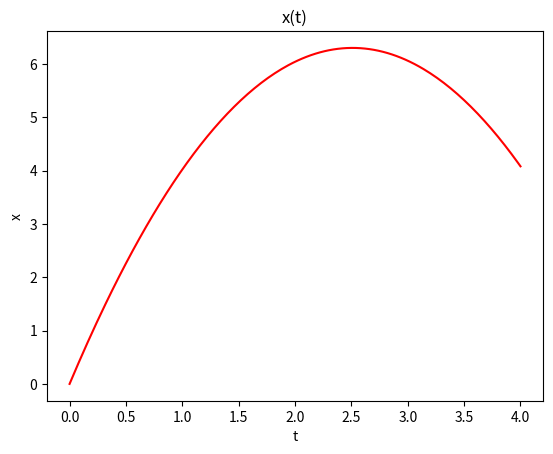
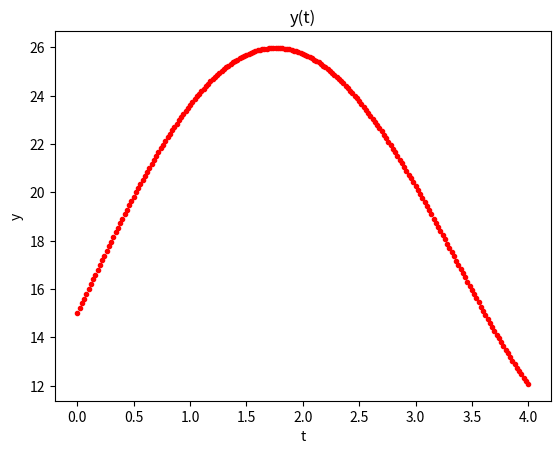
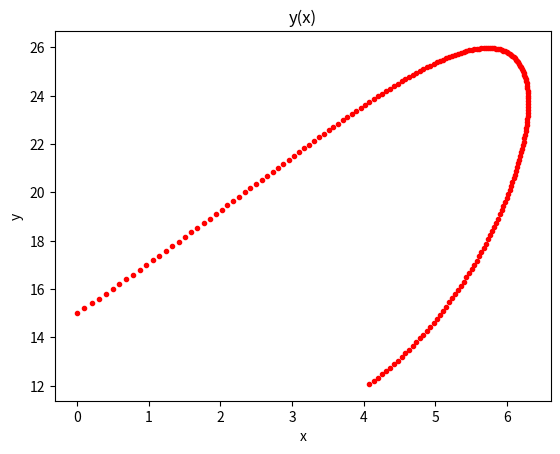

Write Python code to recreate these figures, in order.
"""Função que implementa método de Euler para um sistema de ODEs acopladas"""
import numpy as np
def Euler(f, S0, ti, tf, n):
    """Metodo de Euler pra x'= f(x,t), x(0) = xi,
       com n passos de ti até tf"""
    t = np.zeros(n+1)   # n+1 para incluir o ultimo instante tf
    if isinstance(S0, (float, int)):  #True if S0 is a list of floats or ints
        S = np.zeros(n+1)  # S[k] is the solution at time t[k]
    else:
        S = np.zeros((n+1,len(S0)))

    S[0] = S0
    t[0] = ti 
    h = float(tf-ti)/n
    for k in range(n):
        #print (t[k], S[k], np.tan(t[k]),f(S[k], t[k]) )
        t[k+1] = t[k] + h
        S[k+1] = S[k] + h*f(S[k], t[k])
    return S, t

def f(S,t):
    v0x = 5.; v0y = 10.;  ax = 2.
    return np.array([v0x-ax*t , v0y-S[0]*t ])

ti=0.
tf=4.
S0 = np.array([0.,15.])
n=200

S1, t1 = Euler(f, S0, ti, tf, n)
#print(S1,t1)


import matplotlib.pyplot as plt
plt.figure()
plt.plot(t1, S1[:,0], 'r')
plt.xlabel('t')
plt.ylabel('x')
plt.title("x(t)")
#plt.savefig('euler_gaus.png')

plt.figure()
plt.plot(t1, S1[:,1], 'r.')
plt.xlabel('t')
plt.ylabel('y')
plt.title("y(t)")
#plt.savefig('euler_gaus.png')

plt.figure()
plt.plot(S1[:,0], S1[:,1], 'r.')
plt.xlabel('x')
plt.ylabel('y')
plt.title("y(x)")
#plt.savefig('euler_gaus.png')

plt.show()





